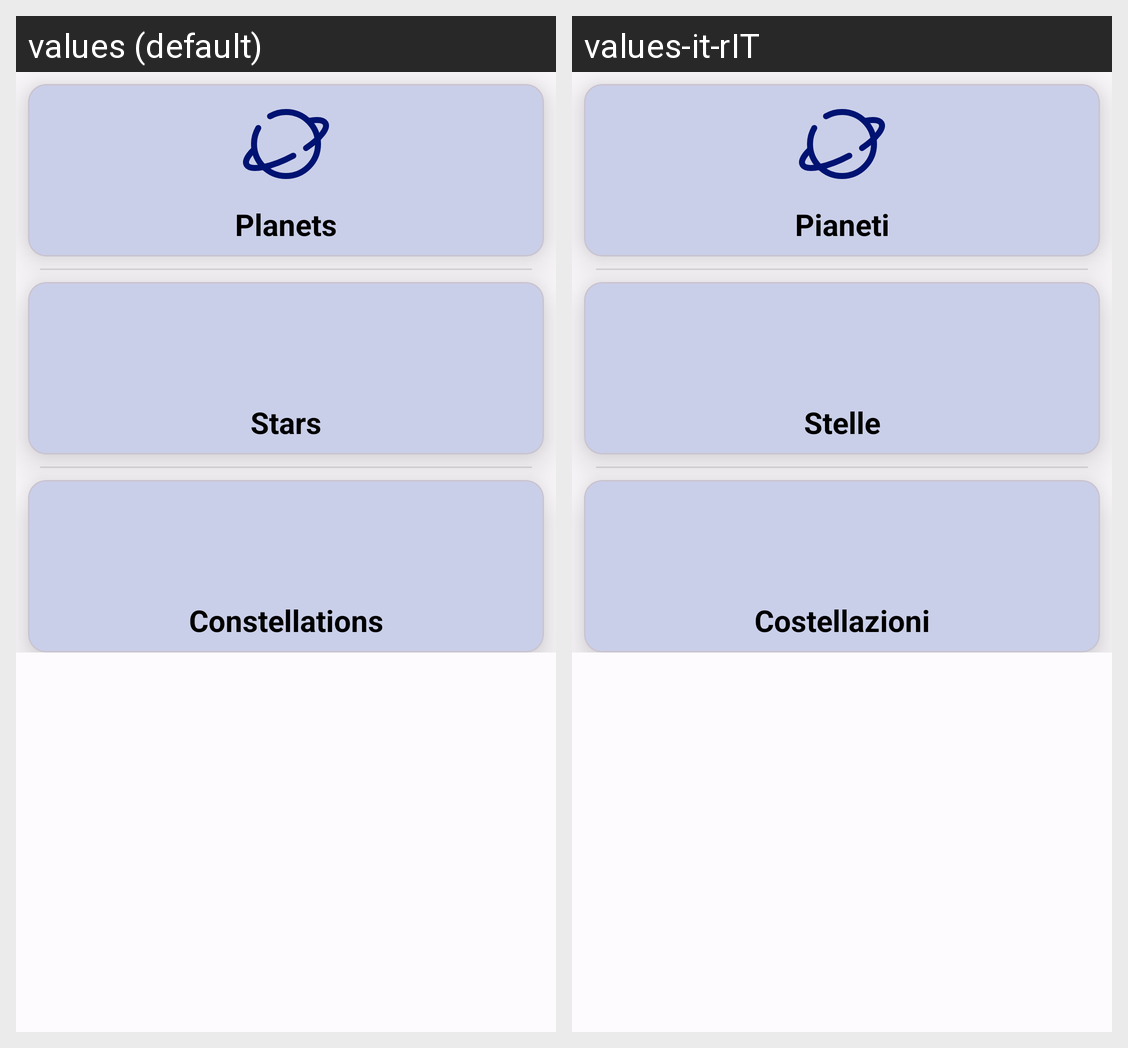

The same Android screen rendered under two of its app's locales, left to right. List the strings drawn on it with the default value and each locale's translation.
Android screen res/layout/fragment_wiki.xml rendered under 2 locales, left to right: values (default), values-it-rIT. Device: Nexus 5 (rendered at 1080×1920; each locale shown at half size, 540×960, under a caption strip naming it); theme Theme.AdAstra.
Strings drawn on this screen, with the default value and each locale's value (text and hints the layout hard-codes, and strings that could not be matched under every locale, appear in the picture but are not listed):

planets
  values: Planets
  values-it-rIT: Pianeti

stars
  values: Stars
  values-it-rIT: Stelle

constellations
  values: Constellations
  values-it-rIT: Costellazioni
